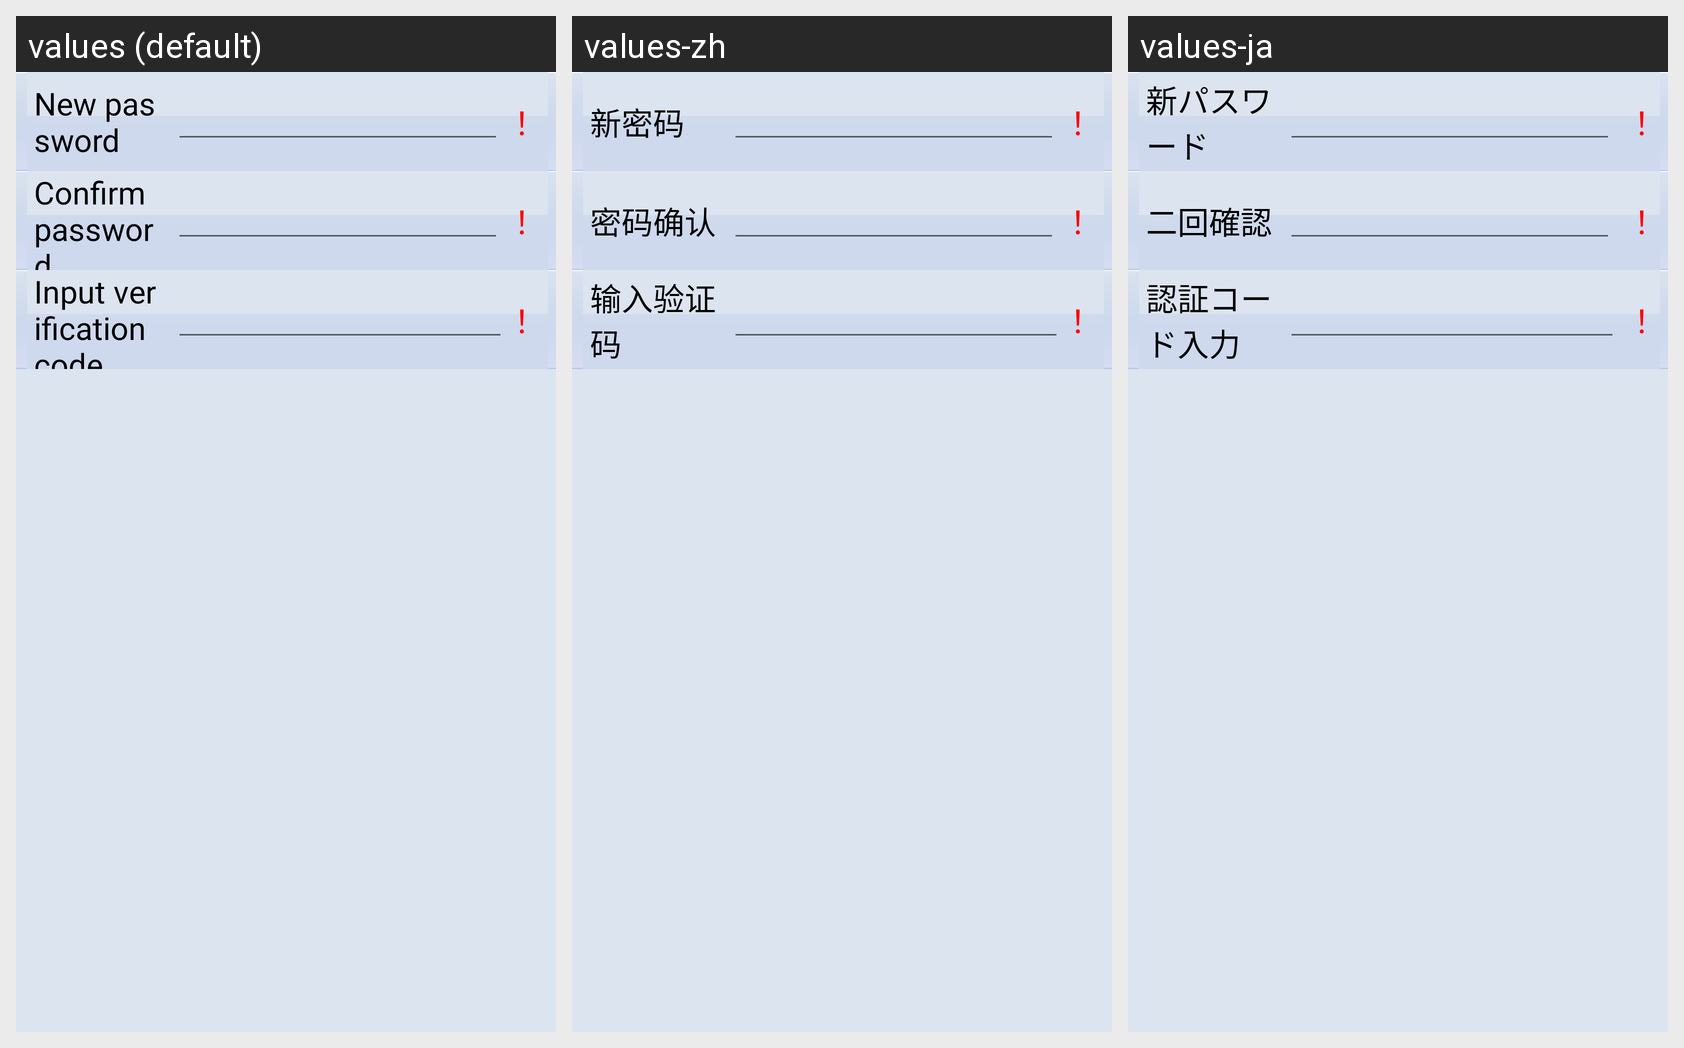

Strings drawn on this Android screen and how each of the app's shown locales translates them:
Android screen res/layout/adt_auth_forgetpassword.xml rendered under 3 locales, left to right: values (default), values-zh, values-ja. Device: Nexus 5 (rendered at 1080×1920; each locale shown at half size, 540×960, under a caption strip naming it); theme Theme.MaterialComponents.DayNight.NoActionBar.
Strings drawn on this screen, with the default value and each locale's value (text and hints the layout hard-codes, and strings that could not be matched under every locale, appear in the picture but are not listed):

STR_MM_09_01_03_02
  values: New password
  values-zh: 新密码
  values-ja: 新パスワード

STR_MM_09_01_03_03
  values: Confirm password
  values-zh: 密码确认
  values-ja: 二回確認

STR_MM_09_01_02_01
  values: Input verification code
  values-zh: 输入验证码
  values-ja: 認証コード入力
